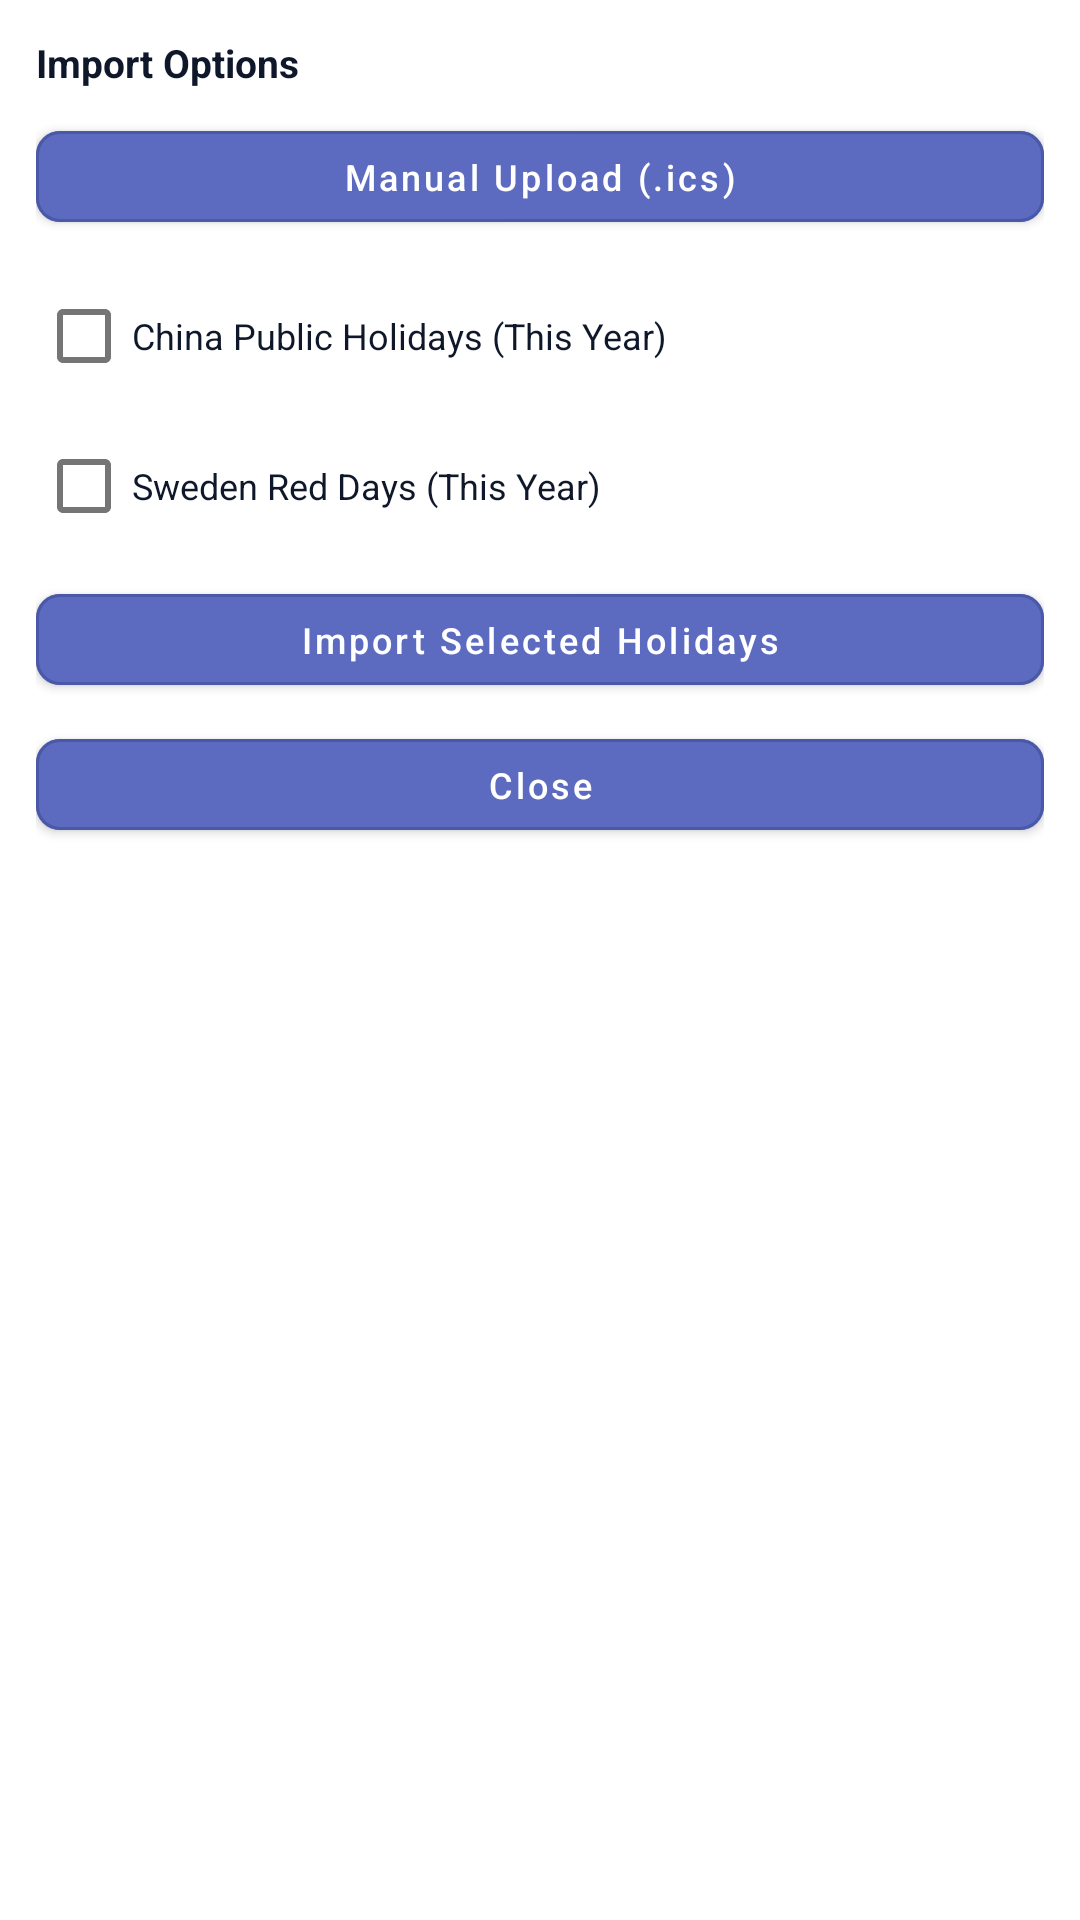

This screen was rendered from an Android layout file. Write that file and the resources it references.
<!-- AndroidManifest.xml: application theme Theme.WidgetCalendar -->
<!-- res/layout/activity_import_options.xml -->
<?xml version="1.0" encoding="utf-8"?>
<LinearLayout xmlns:android="http://schemas.android.com/apk/res/android"
    xmlns:app="http://schemas.android.com/apk/res-auto"
    android:layout_width="match_parent"
    android:layout_height="wrap_content"
    android:background="@drawable/dialog_background"
    android:orientation="vertical"
    android:padding="12dp">

    <TextView
        android:id="@+id/tvImportOptionsTitle"
        android:layout_width="match_parent"
        android:layout_height="wrap_content"
        android:text="@string/import_options"
        android:textColor="@color/day_text_primary"
        android:textSize="13sp"
        android:textStyle="bold" />

    <com.google.android.material.button.MaterialButton
        android:id="@+id/btnImportManual"
        android:layout_width="match_parent"
        android:layout_height="wrap_content"
        android:layout_marginTop="8dp"
        android:minHeight="40dp"
        android:minWidth="0dp"
        android:paddingTop="7dp"
        android:paddingBottom="7dp"
        android:text="@string/manual_upload"
        android:textAllCaps="false"
        android:textColor="@color/action_button_text"
        android:textSize="12sp"
        app:backgroundTint="@color/action_button_bg"
        app:cornerRadius="8dp"
        app:rippleColor="#220F172A"
        app:strokeColor="@color/action_button_stroke"
        app:strokeWidth="1dp" />

    <CheckBox
        android:id="@+id/cbImportChina"
        android:layout_width="match_parent"
        android:layout_height="wrap_content"
        android:layout_marginTop="8dp"
        android:text="@string/china_holidays_current_year"
        android:textColor="@color/day_text_primary"
        android:textSize="12sp" />

    <CheckBox
        android:id="@+id/cbImportSweden"
        android:layout_width="match_parent"
        android:layout_height="wrap_content"
        android:layout_marginTop="2dp"
        android:text="@string/sweden_red_days_current_year"
        android:textColor="@color/day_text_primary"
        android:textSize="12sp" />

    <com.google.android.material.button.MaterialButton
        android:id="@+id/btnImportSelectedHolidays"
        android:layout_width="match_parent"
        android:layout_height="wrap_content"
        android:layout_marginTop="6dp"
        android:minHeight="40dp"
        android:minWidth="0dp"
        android:paddingTop="7dp"
        android:paddingBottom="7dp"
        android:text="@string/import_selected_holidays"
        android:textAllCaps="false"
        android:textColor="@color/action_button_text"
        android:textSize="12sp"
        app:backgroundTint="@color/action_button_bg"
        app:cornerRadius="8dp"
        app:rippleColor="#220F172A"
        app:strokeColor="@color/action_button_stroke"
        app:strokeWidth="1dp" />

    <com.google.android.material.button.MaterialButton
        android:id="@+id/btnImportOptionsCancel"
        android:layout_width="match_parent"
        android:layout_height="wrap_content"
        android:layout_marginTop="6dp"
        android:minHeight="40dp"
        android:minWidth="0dp"
        android:paddingTop="7dp"
        android:paddingBottom="7dp"
        android:text="@string/close"
        android:textAllCaps="false"
        android:textColor="@color/action_button_text"
        android:textSize="12sp"
        app:backgroundTint="@color/action_button_bg"
        app:cornerRadius="8dp"
        app:rippleColor="#220F172A"
        app:strokeColor="@color/action_button_stroke"
        app:strokeWidth="1dp" />
</LinearLayout>
<!-- resources referenced by this layout -->
<resources>
  <color name="action_button_bg">#FF5C6BC0</color>
  <color name="action_button_stroke">#FF4A58A8</color>
  <color name="action_button_text">#FFFFFFFF</color>
  <color name="day_text_primary">#FF0F172A</color>
  <!-- drawable dialog_background (drawable) -->
  ﻿<?xml version="1.0" encoding="utf-8"?>
  <shape xmlns:android="http://schemas.android.com/apk/res/android">
      <solid android:color="#FFFFFFFF" />
      <corners android:radius="8dp" />
  </shape>
  <string name="china_holidays_current_year">China Public Holidays (This Year)</string>
  <string name="close">Close</string>
  <string name="import_options">Import Options</string>
  <string name="import_selected_holidays">Import Selected Holidays</string>
  <string name="manual_upload">Manual Upload (.ics)</string>
  <string name="sweden_red_days_current_year">Sweden Red Days (This Year)</string>
  <style name="Theme.WidgetCalendar" parent="Theme.MaterialComponents.DayNight.NoActionBar">
          <item name="android:statusBarColor">#FFFFFFFF</item>
      </style>
</resources>
